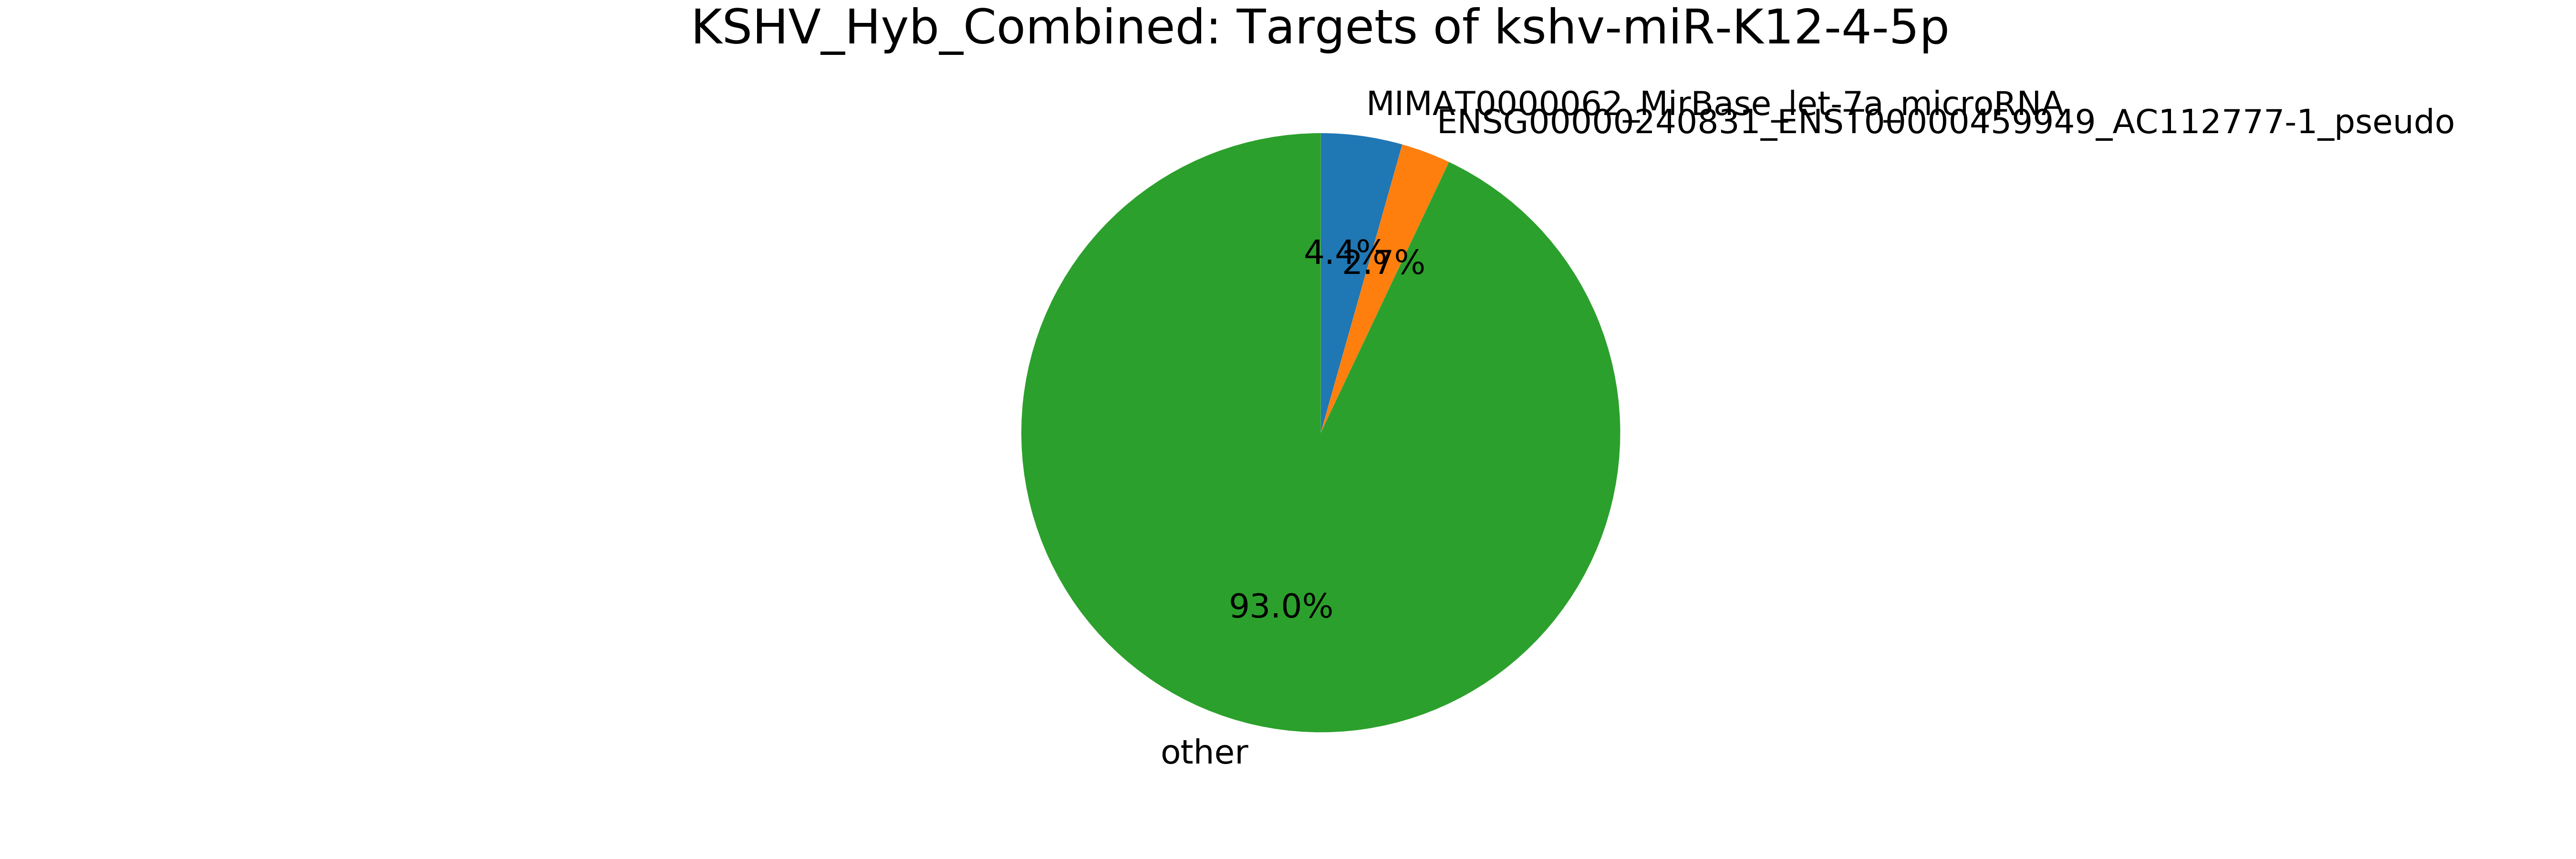

Values plotted in this chart, from the file beside it:
mirna, mirna_type, target, target_type, count
mirna, -, total, -, 980
kshv-miR-K12-4-5p, kshv_microRNA, MIMAT0000062_MirBase_let-7a_microRNA, miRNA, 43
kshv-miR-K12-4-5p, kshv_microRNA, ENSG00000240831_ENST00000459949_AC112777…, pseudogene, 26
kshv-miR-K12-4-5p, kshv_microRNA, ENSG00000239776_ENST00000488123_AC079949…, pseudogene, 17
kshv-miR-K12-4-5p, kshv_microRNA, ENSG00000241530_ENST00000490522_AC006368…, pseudogene, 16
kshv-miR-K12-4-5p, kshv_microRNA, MIMAT0000278_MirBase_miR-221_microRNA, miRNA, 15
kshv-miR-K12-4-5p, kshv_microRNA, kshv-miR-K12-9*, kshv_microRNA, 15
kshv-miR-K12-4-5p, kshv_microRNA, MIMAT0000256_MirBase_miR-181a_microRNA, miRNA, 14
kshv-miR-K12-4-5p, kshv_microRNA, kshv-miR-K12-4-3p, kshv_microRNA, 14
kshv-miR-K12-4-5p, kshv_microRNA, MIMAT0000063_MirBase_let-7b_microRNA, miRNA, 14
kshv-miR-K12-4-5p, kshv_microRNA, MIMAT0000076_MirBase_miR-21_microRNA, miRNA, 14
kshv-miR-K12-4-5p, kshv_microRNA, MIMAT0000510_MirBase_miR-320a_microRNA, miRNA, 13
kshv-miR-K12-4-5p, kshv_microRNA, ENSG00000240656_ENST00000494879_AC068594…, pseudogene, 12
kshv-miR-K12-4-5p, kshv_microRNA, MIMAT0000257_MirBase_miR-181b_microRNA, miRNA, 11
kshv-miR-K12-4-5p, kshv_microRNA, ENSG00000244466_ENST00000465918_AC015845…, pseudogene, 11
kshv-miR-K12-4-5p, kshv_microRNA, MIMAT0000415_MirBase_let-7i_microRNA, miRNA, 9
kshv-miR-K12-4-5p, kshv_microRNA, ENSG00000240117_ENST00000474898_AC004448…, pseudogene, 8
kshv-miR-K12-4-5p, kshv_microRNA, ENSG00000241376_ENST00000492060_AL606830…, pseudogene, 6
kshv-miR-K12-4-5p, kshv_microRNA, ENSG00000166441_ENST00000314138_RPL27A_m…, mRNA, 6
kshv-miR-K12-4-5p, kshv_microRNA, ENSG00000064393_ENST00000406875_HIPK2_mR…, mRNA, 6
kshv-miR-K12-4-5p, kshv_microRNA, ENSG00000241780_ENST00000469340_AC025627…, pseudogene, 6
kshv-miR-K12-4-5p, kshv_microRNA, ENSG00000240155_ENST00000482877_AC114498…, pseudogene, 6
kshv-miR-K12-4-5p, kshv_microRNA, MIMAT0000084_MirBase_miR-27a_microRNA, miRNA, 6
kshv-miR-K12-4-5p, kshv_microRNA, MIMAT0000071_MirBase_miR-17*_microRNA, miRNA, 5
kshv-miR-K12-4-5p, kshv_microRNA, MIMAT0000279_MirBase_miR-222_microRNA, miRNA, 5
kshv-miR-K12-4-5p, kshv_microRNA, ENSG00000242503_ENST00000481774_AL158819…, pseudogene, 5
kshv-miR-K12-4-5p, kshv_microRNA, ENSG00000243163_ENST00000470405_AL353147…, pseudogene, 5
kshv-miR-K12-4-5p, kshv_microRNA, MIMAT0000078_MirBase_miR-23a_microRNA, miRNA, 4
kshv-miR-K12-4-5p, kshv_microRNA, MIMAT0000680_MirBase_miR-106b_microRNA, miRNA, 4
kshv-miR-K12-4-5p, kshv_microRNA, MIMAT0000757_MirBase_miR-151-3p_microRNA, miRNA, 4
kshv-miR-K12-4-5p, kshv_microRNA, ENSG00000130224_ENST00000317135_LRCH2_mR…, mRNA, 4
kshv-miR-K12-4-5p, kshv_microRNA, ENSG00000239843_ENST00000482884_AC004866…, pseudogene, 4
kshv-miR-K12-4-5p, kshv_microRNA, MIMAT0000064_MirBase_let-7c_microRNA, miRNA, 4
kshv-miR-K12-4-5p, kshv_microRNA, MIMAT0000688_MirBase_miR-301a_microRNA, miRNA, 3
kshv-miR-K12-4-5p, kshv_microRNA, MIMAT0000074_MirBase_miR-19b_microRNA, miRNA, 3
kshv-miR-K12-4-5p, kshv_microRNA, ENSG00000239935_ENST00000489202_AC116340…, pseudogene, 3
kshv-miR-K12-4-5p, kshv_microRNA, kshv-miR-K12-3, kshv_microRNA, 3
kshv-miR-K12-4-5p, kshv_microRNA, ENSG00000164588_ENST00000303230_HCN1_mRN…, mRNA, 3
kshv-miR-K12-4-5p, kshv_microRNA, ENSG00000119919_ENST00000344586_NKX2-3_m…, mRNA, 3
kshv-miR-K12-4-5p, kshv_microRNA, ENSG00000121892_ENST00000303538_PDS5A_mR…, mRNA, 3
kshv-miR-K12-4-5p, kshv_microRNA, ENSG00000121892_ENST00000503396_PDS5A_mR…, mRNA, 3
kshv-miR-K12-4-5p, kshv_microRNA, ENSG00000243092_ENST00000483424_AC140847…, pseudogene, 3
kshv-miR-K12-4-5p, kshv_microRNA, ENSG00000075624_ENST00000331789_ACTB_mRN…, mRNA, 3
kshv-miR-K12-4-5p, kshv_microRNA, MIMAT0000086_MirBase_miR-29a_microRNA, miRNA, 3
kshv-miR-K12-4-5p, kshv_microRNA, MIMAT0003239_MirBase_miR-574-3p_microRNA, miRNA, 2
kshv-miR-K12-4-5p, kshv_microRNA, ENSG00000187653_ENST00000507623_TMSL3_mR…, mRNA, 2
kshv-miR-K12-4-5p, kshv_microRNA, ENSG00000187653_ENST00000402089_TMSL3_mR…, mRNA, 2
kshv-miR-K12-4-5p, kshv_microRNA, ENSG00000205542_ENST00000380635_TMSB4X_m…, mRNA, 2
kshv-miR-K12-4-5p, kshv_microRNA, ENSG00000205542_ENST00000380636_TMSB4X_m…, mRNA, 2
kshv-miR-K12-4-5p, kshv_microRNA, ENSG00000205542_ENST00000380638_TMSB4X_m…, mRNA, 2
kshv-miR-K12-4-5p, kshv_microRNA, ENSG00000205542_ENST00000451311_TMSB4X_m…, mRNA, 2
kshv-miR-K12-4-5p, kshv_microRNA, ENSG00000075223_ENST00000265361_SEMA3C_m…, mRNA, 2
kshv-miR-K12-4-5p, kshv_microRNA, ENSG00000075223_ENST00000419255_SEMA3C_m…, mRNA, 2
kshv-miR-K12-4-5p, kshv_microRNA, ENSG00000066933_ENST00000356056_MYO9A_mR…, mRNA, 2
kshv-miR-K12-4-5p, kshv_microRNA, ENSG_ENST_chr1-trna103-AsnGTT_tRNA, tRNA, 2
kshv-miR-K12-4-5p, kshv_microRNA, ENSG_ENST_chr1-trna47-AsnGTT_tRNA, tRNA, 2
kshv-miR-K12-4-5p, kshv_microRNA, ENSG_ENST_chr1-trna26-AsnGTT_tRNA, tRNA, 2
kshv-miR-K12-4-5p, kshv_microRNA, MIMAT0000099_MirBase_miR-101_microRNA, miRNA, 2
kshv-miR-K12-4-5p, kshv_microRNA, MIMAT0000443_MirBase_miR-125a-5p_microRN…, miRNA, 2
kshv-miR-K12-4-5p, kshv_microRNA, ENSG00000134333_ENST00000430553_LDHA_mRN…, mRNA, 2
... 533 more rows
